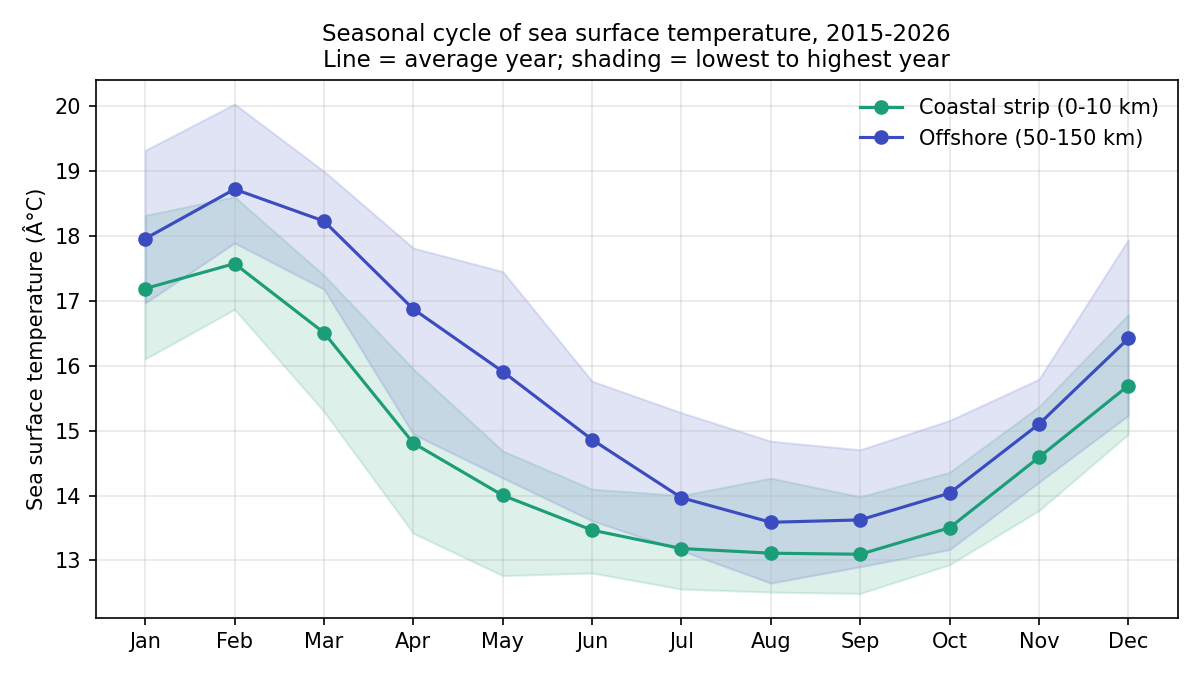

The file beside this chart, header and first rows:
zone, month, mean_degc, coldest_year, warmest_year, years
Coastal strip (0-10 km), Jan, 17.19, 16.11, 18.32, 12
Coastal strip (0-10 km), Feb, 17.57, 16.87, 18.61, 12
Coastal strip (0-10 km), Mar, 16.51, 15.3, 17.39, 12
Coastal strip (0-10 km), Apr, 14.81, 13.42, 15.95, 12
Coastal strip (0-10 km), May, 14, 12.77, 14.69, 12
Coastal strip (0-10 km), Jun, 13.47, 12.81, 14.1, 12
Coastal strip (0-10 km), Jul, 13.18, 12.56, 14, 11
Coastal strip (0-10 km), Aug, 13.11, 12.51, 14.27, 11
Coastal strip (0-10 km), Sep, 13.1, 12.49, 13.98, 11
Coastal strip (0-10 km), Oct, 13.5, 12.93, 14.36, 11
Coastal strip (0-10 km), Nov, 14.59, 13.77, 15.37, 11
Coastal strip (0-10 km), Dec, 15.7, 14.95, 16.79, 11
Offshore (50-150 km), Jan, 17.96, 16.97, 19.32, 12
Offshore (50-150 km), Feb, 18.72, 17.89, 20.04, 12
Offshore (50-150 km), Mar, 18.23, 17.18, 19.0, 12
Offshore (50-150 km), Apr, 16.88, 14.95, 17.82, 12
Offshore (50-150 km), May, 15.91, 14.27, 17.45, 12
Offshore (50-150 km), Jun, 14.86, 13.61, 15.76, 12
Offshore (50-150 km), Jul, 13.97, 13.15, 15.28, 11
Offshore (50-150 km), Aug, 13.59, 12.65, 14.84, 11
Offshore (50-150 km), Sep, 13.62, 12.9, 14.71, 11
Offshore (50-150 km), Oct, 14.04, 13.17, 15.16, 11
Offshore (50-150 km), Nov, 15.1, 14.21, 15.79, 11
Offshore (50-150 km), Dec, 16.42, 15.23, 17.95, 11
